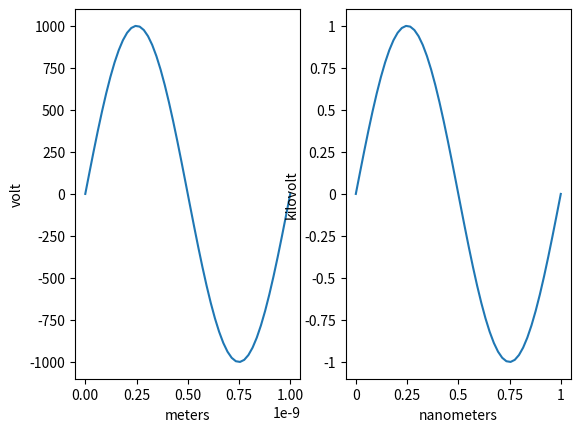

This figure's Python source:
import numpy as np
import pylab as plt
import matplotlib.ticker as ticker

# Generate data
x = np.linspace(0, 1e-9)
y = 1e3 * np.sin(2 * np.pi * x / 1e-9)  # one period, 1k amplitude

# setup figures
fig = plt.figure()
ax1 = fig.add_subplot(121)
ax2 = fig.add_subplot(122)
# plot two identical plots
ax1.plot(x, y)
ax2.plot(x, y)

# Change only ax2
scale_x = 1e-9
scale_y = 1e3
ticks_x = ticker.FuncFormatter(lambda x, pos: '{0:g}'.format(x / scale_x))
ax2.xaxis.set_major_formatter(ticks_x)

ticks_y = ticker.FuncFormatter(lambda x, pos: '{0:g}'.format(x / scale_y))
ax2.yaxis.set_major_formatter(ticks_y)

ax1.set_xlabel("meters")
ax1.set_ylabel('volt')
ax2.set_xlabel("nanometers")
ax2.set_ylabel('kilovolt')

plt.show()
